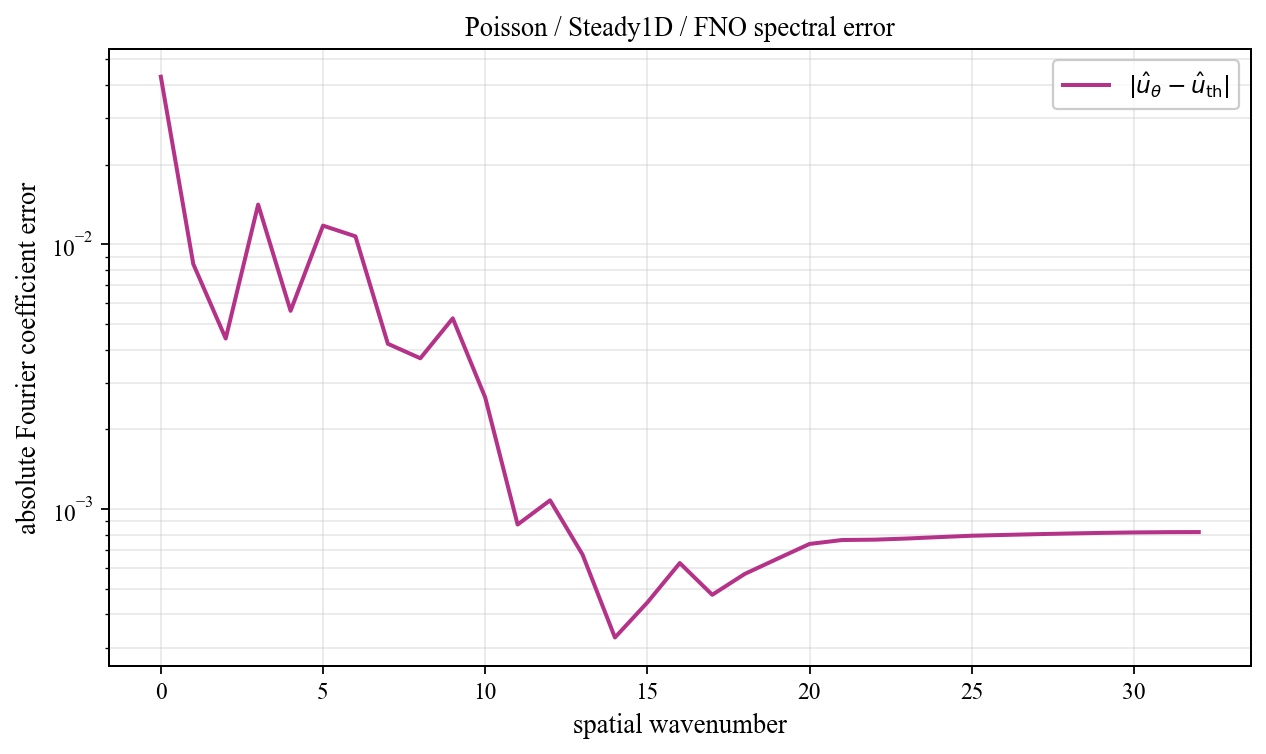

The file beside this chart, header and first rows:
spatial_wavenumber, prediction_magnitude, theory_magnitude, absolute_coefficient_error
0, 0.4076, 0.4506, 0.043
1, 0.3735, 0.3667, 0.008434
2, 0.3163, 0.3137, 0.00441
3, 0.01882, 0.02118, 0.01414
4, 0.0153, 0.01217, 0.005611
5, 0.01965, 0.008508, 0.01177
6, 0.009001, 0.006543, 0.01073
7, 0.009541, 0.005331, 0.004213
8, 0.00734, 0.004515, 0.003714
9, 0.008611, 0.00393, 0.005256
10, 0.004988, 0.003492, 0.002642
11, 0.00365, 0.003152, 0.0008745
12, 0.00396, 0.002881, 0.001079
13, 0.002674, 0.002662, 0.0006739
14, 0.002622, 0.00248, 0.0003274
15, 0.002497, 0.002328, 0.000444
16, 0.002323, 0.0022, 0.0006256
17, 0.001829, 0.002091, 0.0004746
18, 0.001505, 0.001997, 0.0005689
19, 0.001308, 0.001916, 0.0006487
20, 0.001143, 0.001846, 0.0007388
21, 0.001043, 0.001786, 0.0007643
22, 0.000975, 0.001734, 0.0007668
23, 0.0009188, 0.001689, 0.0007743
24, 0.0008686, 0.001651, 0.0007841
25, 0.0008259, 0.001618, 0.0007935
26, 0.0007928, 0.001591, 0.0007989
27, 0.0007645, 0.001568, 0.0008043
28, 0.0007414, 0.00155, 0.0008091
29, 0.0007232, 0.001536, 0.0008133
30, 0.0007101, 0.001526, 0.0008164
31, 0.0007022, 0.001521, 0.0008185
32, 0.0006995, 0.001519, 0.0008192
